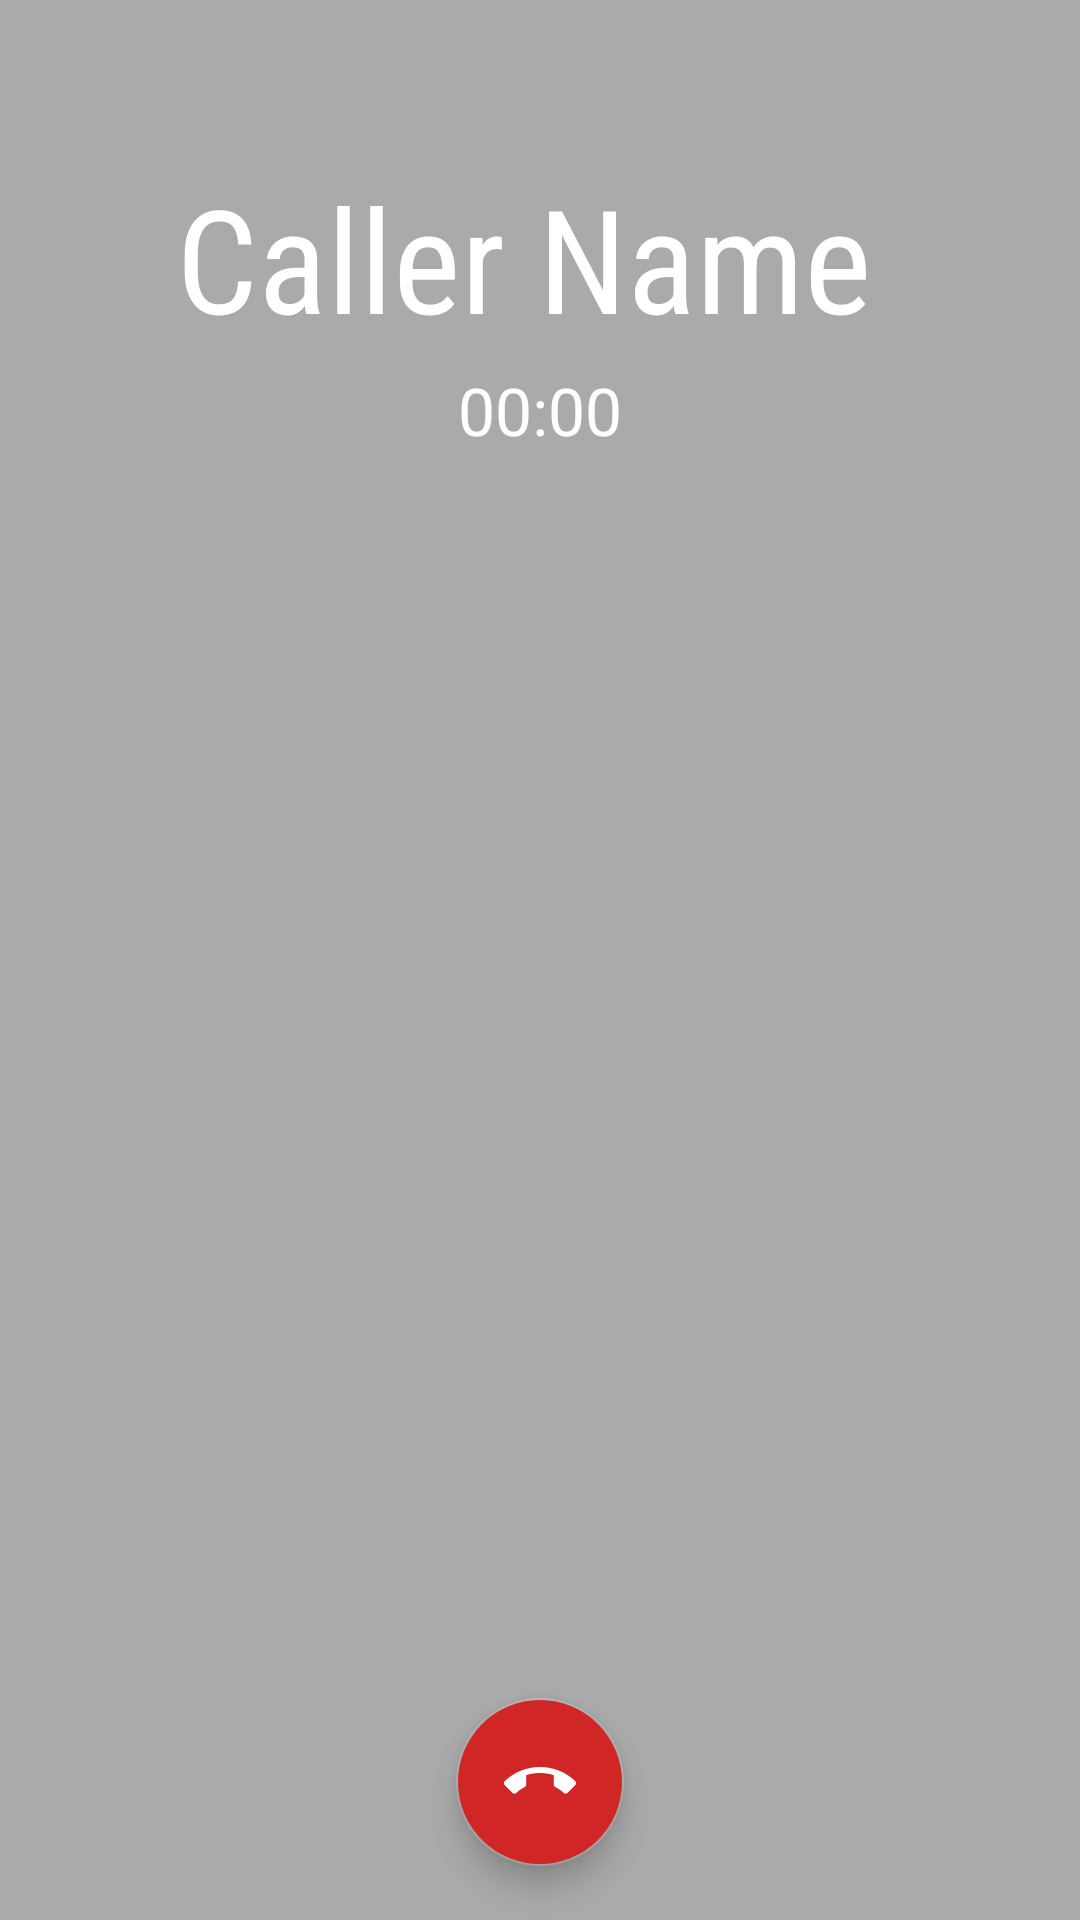

Produce the Android XML layout that renders to this screen, including the resource entries it uses.
<!-- AndroidManifest.xml: application theme AppTheme -->
<!-- res/layout/in_call_ui.xml -->
<?xml version="1.0" encoding="utf-8"?>
<RelativeLayout xmlns:android="http://schemas.android.com/apk/res/android"
                xmlns:app="http://schemas.android.com/apk/res-auto"
                android:layout_width="match_parent"
                android:background="@color/colorAccent"
                android:layout_height="match_parent">

    <TextView
            android:text="Caller Name "
            android:layout_width="match_parent"
            android:textSize="48sp"
            android:textColor="#fff"
            android:gravity="center"
            android:fontFamily="sans-serif-condensed"
            android:layout_height="72dp"
            android:layout_marginTop="50dp" android:id="@+id/callerName"/>
    <com.google.android.material.floatingactionbutton.FloatingActionButton
            android:layout_width="wrap_content"
            android:layout_alignParentBottom="true"

            app:fabSize="normal"
            android:layout_centerHorizontal="true"

            android:layout_margin="18dp"
            android:layout_height="wrap_content"
            android:clickable="true"
            android:focusable="true"
            app:srcCompat="@drawable/ic_call_end"
            android:backgroundTint="@color/colorRed"
            android:id="@+id/call_end_button"
    />
    <Chronometer

            android:layout_width="wrap_content"
            android:textColor="#fff"
            android:layout_below="@id/callerName"

            android:textSize="22sp"
            android:layout_centerHorizontal="true"
            android:id="@+id/timerText"
            android:layout_height="wrap_content" />

</RelativeLayout>
<!-- resources referenced by this layout -->
<resources>
  <color name="colorAccent">#aaa</color>
  <color name="colorRed">#d12626</color>
  <!-- drawable ic_call_end: png bitmap (drawable-xxxhdpi, 1230 bytes) -->
  <style name="AppTheme" parent="Theme.AppCompat.Light.DarkActionBar">
          
          <item name="colorPrimary">@color/colorPrimary</item>
          <item name="colorPrimaryDark">@color/colorPrimaryDark</item>
          <item name="colorAccent">@color/colorAccent</item>
  
      </style>
  <color name="colorPrimary">#375f91</color>
  <color name="colorPrimaryDark">#103B72</color>
</resources>
